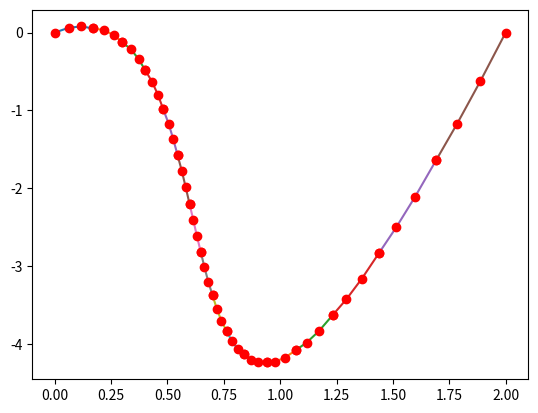

Python code for this plot:
#! /usr/bin/env python
# -*- encoding: utf-8 -*-

import numpy as np
import matplotlib.pyplot as plt

class IntersectionBezier(object):
    '''
    self.polyA
    self.polyB
    
    '''

    _EPSILON = 0.01

    def _division(self, poly, t = 0.5):
        N = len(poly)
        divA, divB = np.empty((N,2)), np.empty((N,2))
        t = np.array([t]); rt = 1 - t

        divA[0], divB[0] = poly[0], poly[-1]


        prevx = poly[:,0][None].T; actx = np.empty(prevx.shape)
        prevy = poly[:,1][None].T; acty = np.empty(prevy.shape)

        for j in range(1,N):

            actx = np.multiply(np.roll(prevx,-1,axis=0),t)
            np.add(actx,np.multiply(prevx,rt),actx)

            acty = np.multiply(np.roll(prevy,-1,axis=0),t)
            np.add(acty,np.multiply(prevy,rt),acty)

            prevx, actx = actx[:-1], prevx[:-1]
            prevy, acty = acty[:-1], prevy[:-1]

            divA[j], divB[j] = np.array([prevx[0][0],prevy[0][0]]), np.array([prevx[-1][0],prevy[-1][0]])

        return (divA, divB[::-1])


    def __call__(self, polyA, polyB, epsilon = _EPSILON):
        '''
        args:
        - polyA: shape = (n,2)
        - polyB: shape = (m,2)
        
        kwargs:
        - epsilon: zero threashold

        return: k intersection points numpy array with shape = (k,2)
        '''
        pass

    def __plot__(self, polyA, polyB, k = 3, figure = None):
        '''
        Plots the curve with k steps

        kwargs:
        - k: the number of subdivision steps
        - figure: the matplotlib figure to plot
        '''
        if k == 0: 
            plt.plot(polyA[:,0], polyA[:,1])
            plt.plot(polyA[:,0], polyA[:,1],"ro")
            return
        
        # plt.plot(polyA[:,0], polyA[:,1])
        divA, divB = self._division(polyA)

        # print divA
        # print divB
        
        # plt.plot(divA[:,0], divA[:,1])
        # plt.plot(divB[:,0], divB[:,1])

        self.__plot__(divA, None, k - 1)
        self.__plot__(divB, None, k - 1)

        pass

# Tiempos del profe
# 2.85 3.10, 3.39

import sys

def main(args=None):
    args = sys.argv
    # Generamos interactivo

    puntos = [[0,0],[1,1],[0.2,-10],[2,0]]

    IntersectionBezier().__plot__(np.array(puntos),None, k = 4)
    plt.show()

    pass

if __name__ == "__main__": sys.exit(main())
